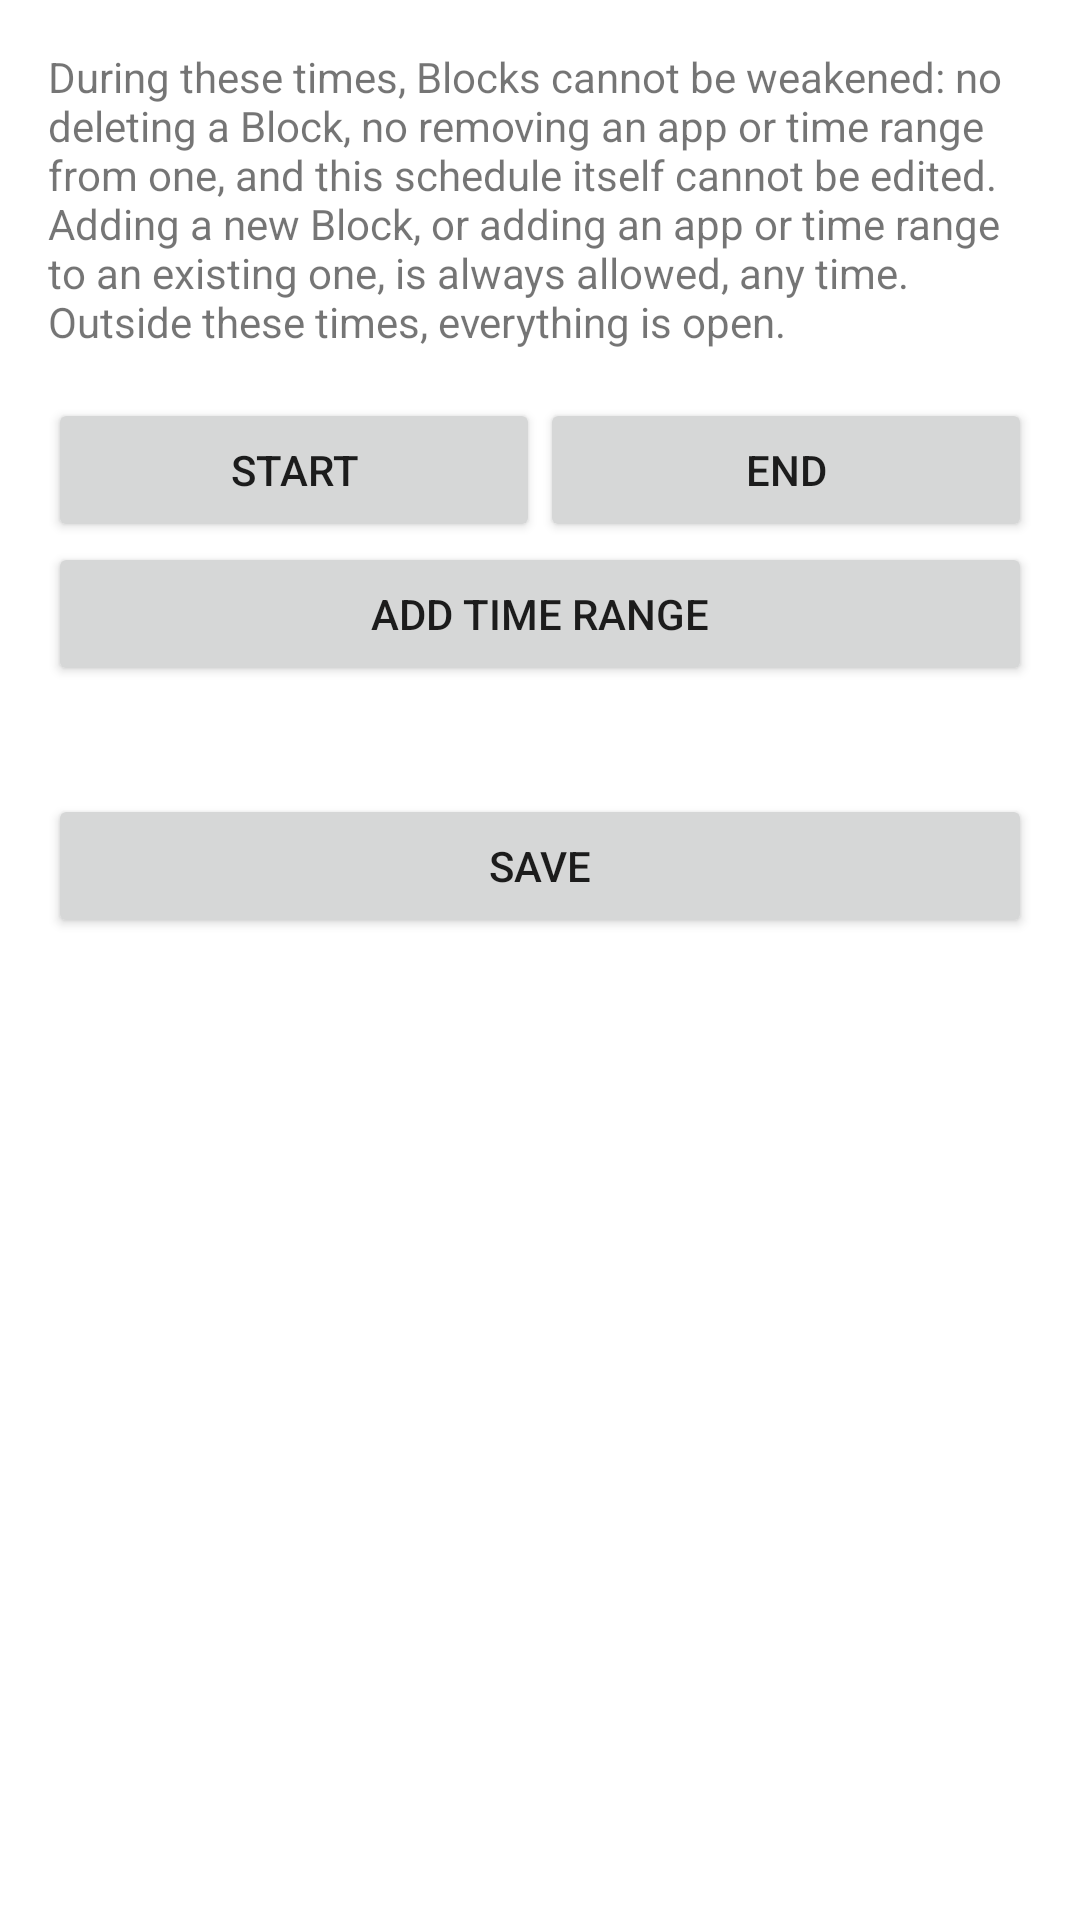

Layout XML and referenced resources for this Android screen:
<!-- AndroidManifest.xml: fallback theme Theme.MaterialComponents.DayNight.NoActionBar -->
<!-- res/layout/activity_lock_schedule.xml -->
<?xml version="1.0" encoding="utf-8"?>
<ScrollView xmlns:android="http://schemas.android.com/apk/res/android"
    android:layout_width="match_parent"
    android:layout_height="match_parent">

    <LinearLayout
        android:layout_width="match_parent"
        android:layout_height="wrap_content"
        android:orientation="vertical"
        android:padding="16dp">

        <TextView
            android:layout_width="match_parent"
            android:layout_height="wrap_content"
            android:text="@string/lock_schedule_desc"
            android:paddingBottom="16dp" />

        <TextView
            android:id="@+id/txtLockedMessage"
            android:layout_width="match_parent"
            android:layout_height="wrap_content"
            android:text="@string/msg_lock_editing_locked"
            android:paddingBottom="16dp"
            android:visibility="gone" />

        <LinearLayout
            android:layout_width="match_parent"
            android:layout_height="wrap_content"
            android:orientation="horizontal">

            <Button
                android:id="@+id/btnPickStart"
                android:layout_width="0dp"
                android:layout_height="wrap_content"
                android:layout_weight="1"
                android:text="@string/start_time_label" />

            <Button
                android:id="@+id/btnPickEnd"
                android:layout_width="0dp"
                android:layout_height="wrap_content"
                android:layout_weight="1"
                android:text="@string/end_time_label" />
        </LinearLayout>

        <Button
            android:id="@+id/btnAddRange"
            android:layout_width="match_parent"
            android:layout_height="wrap_content"
            android:text="@string/add_time_range_button" />

        <LinearLayout
            android:id="@+id/rangesContainer"
            android:layout_width="match_parent"
            android:layout_height="wrap_content"
            android:orientation="vertical"
            android:paddingTop="12dp" />

        <Button
            android:id="@+id/btnSave"
            android:layout_width="match_parent"
            android:layout_height="wrap_content"
            android:layout_marginTop="24dp"
            android:text="@string/save_button" />

    </LinearLayout>
</ScrollView>
<!-- resources referenced by this layout -->
<resources>
  <string name="add_time_range_button">Add Time Range</string>
  <string name="end_time_label">End</string>
  <string name="lock_schedule_desc">During these times, Blocks cannot be weakened: no deleting a Block, no removing an app or time range from one, and this schedule itself cannot be edited. Adding a new Block, or adding an app or time range to an existing one, is always allowed, any time. Outside these times, everything is open.</string>
  <string name="msg_lock_editing_locked">You can only change this schedule during an unlocked time.</string>
  <string name="save_button">Save</string>
  <string name="start_time_label">Start</string>
</resources>
